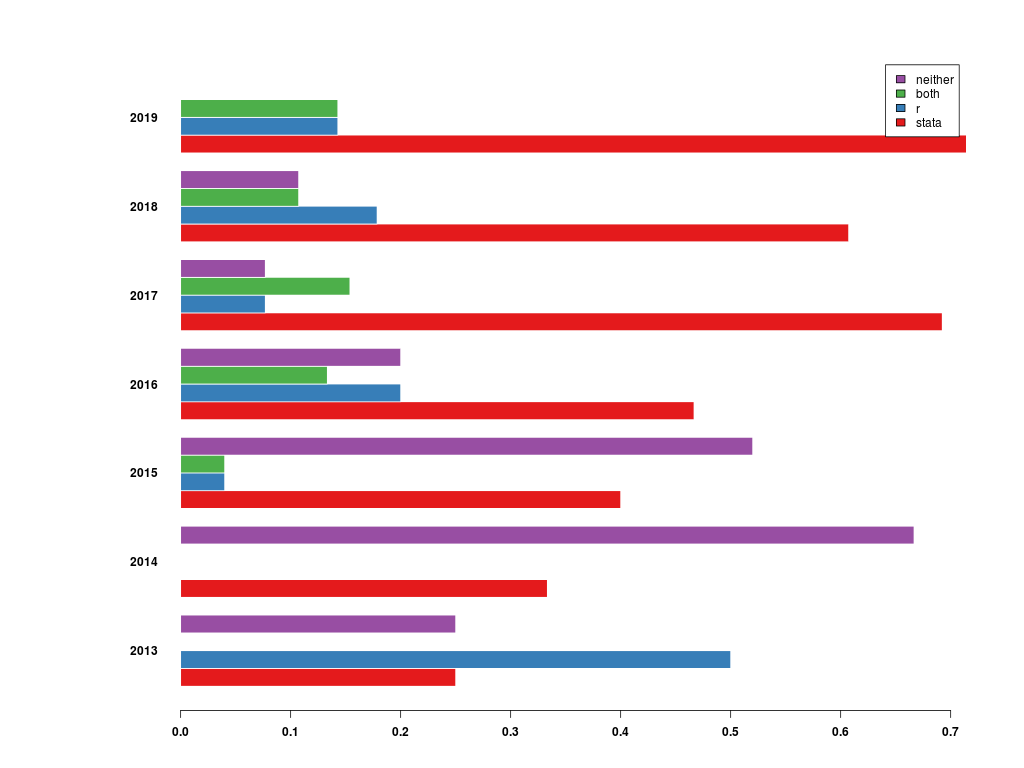

The file beside this chart, header and first rows:
, 2013, 2014, 2015, 2016, 2017, 2018, 2019
stata, 0.25, 0.3333, 0.4, 0.4667, 0.6923, 0.6071, 0.7143
r, 0.5, 0.0, 0.04, 0.2, 0.07692, 0.1786, 0.1429
both, 0.0, 0.0, 0.04, 0.1333, 0.1538, 0.1071, 0.1429
neither, 0.25, 0.6667, 0.52, 0.2, 0.07692, 0.1071, 0.0
